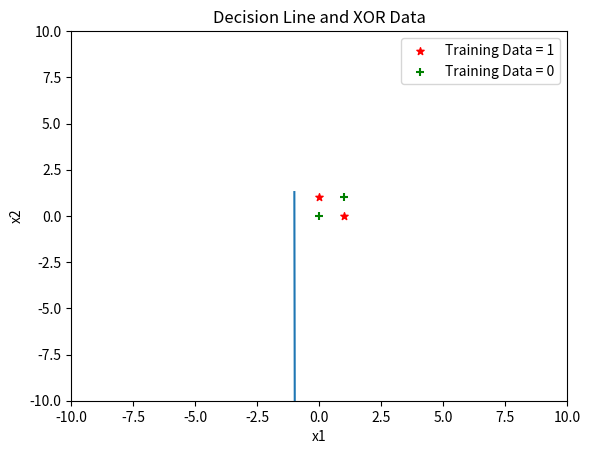

The matplotlib source for this figure:
import numpy as np
import matplotlib.pyplot as plt
# let w and xor_feature[pos] dot => n = w0x0 + w1x1 + w2x2 
def Dot(w, xor_feature):
    return np.dot(w, xor_feature)
# using Dot result, let it become a value that 0 ~ 1
def Sigmoid(w, xor_feature):
    return ( 1 / (1 + np.exp( (-1) * Dot(w, xor_feature))) )
 
def Gradient_Descent(w, xor_feature, xor_label, lr):
    return w + lr * (xor_label - Sigmoid(w,xor_feature)) * xor_feature

def Draw_and_Print(w, xor_feature, Epoch):
    # print  w0x0 + w1x1 + w2x2  
    print("%.5f + %.5f * x1 + %.5f * x2 = 0" %(w[0],w[1],w[2])) 
    # print Epoch
    print("Epoch : ", Epoch)
    plt.ylim(-10, 10)
    plt.xlim(-10, 10)
    x1 = np.linspace(-1,3) 
    # y is dependent variable
    y1 =  (w[1] * x1 + w[0]) *(-1) /(w[2])
    # show decision line 
    plt.plot(x1,y1) 
    plt.scatter(xor_feature[2:,1], xor_feature[2:,2], label= "Training Data = 1", color= "red", marker= "*", s=30) 
    plt.scatter(xor_feature[0:2,1], xor_feature[0:2,2], label= "Training Data = 0", color= "green", marker= "+", s=30)
    # show XOR data
    plt.xlabel('x1') 
    plt.ylabel('x2') 
    plt.title('Decision Line and XOR Data')  
    plt.legend() 
    plt.show() 

def main():    
    xor_feature = np.array([[1,0,0],
                  [1,1,1],
                  [1,1,0],
                  [1,0,1]])
    xor_label = np.array([0,0,1,1])
    w = np.array([0.0, 0.0, 0.0])    
    lr = 0.5
    Epoch = 50
    
    for i in range(Epoch):
        for pos in range(4):
            w = Gradient_Descent(w, xor_feature[pos], xor_label[pos], lr)
            
    Draw_and_Print(w, xor_feature, Epoch)

main()

